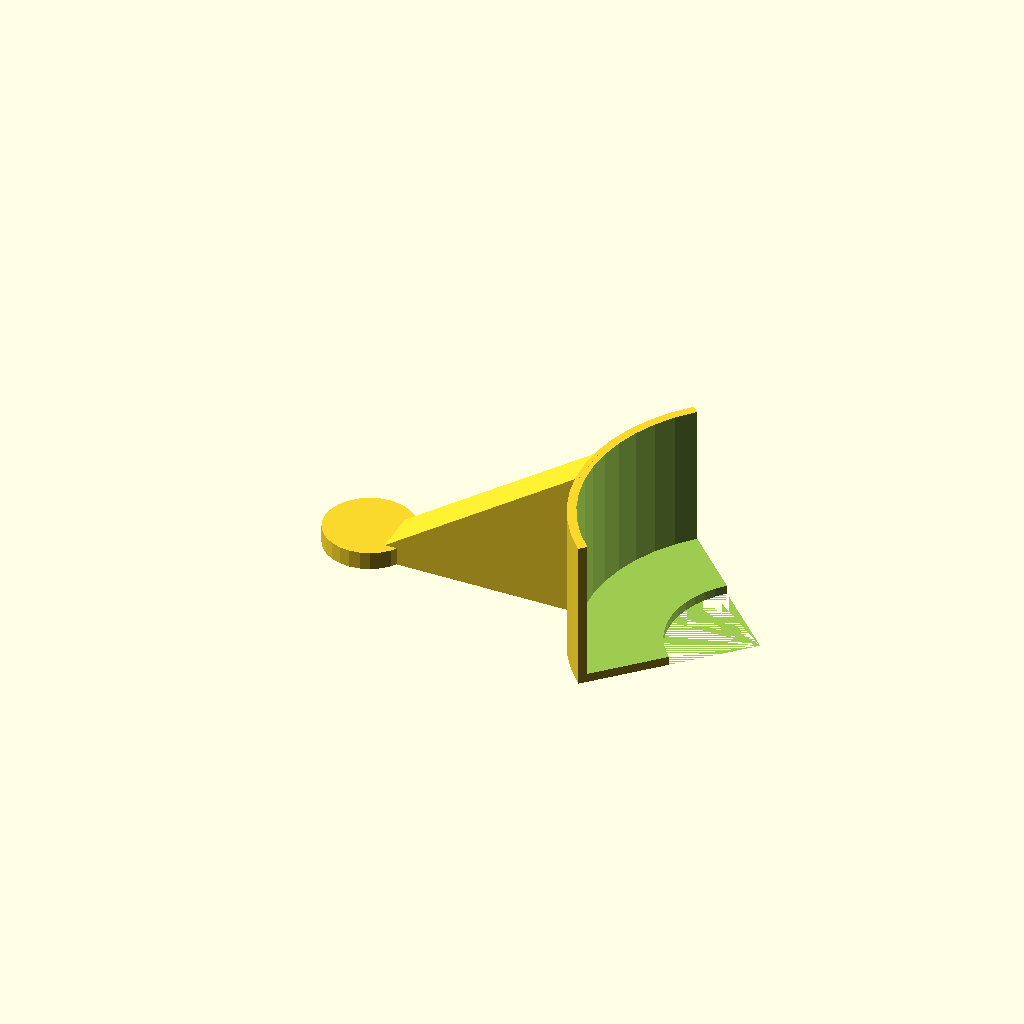
Cell 1: rendered with the file's own defaults.
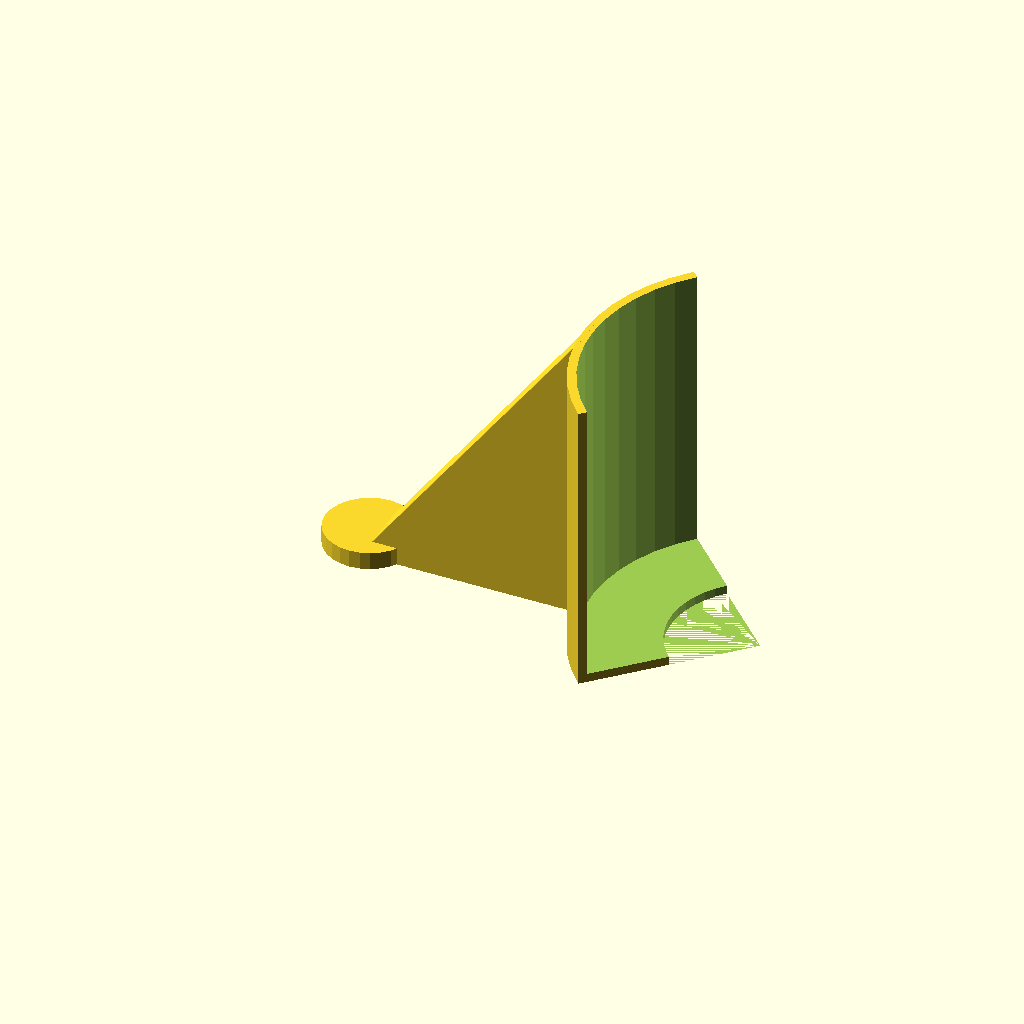
Cell 2 — height set to 68, the other parameters unchanged.
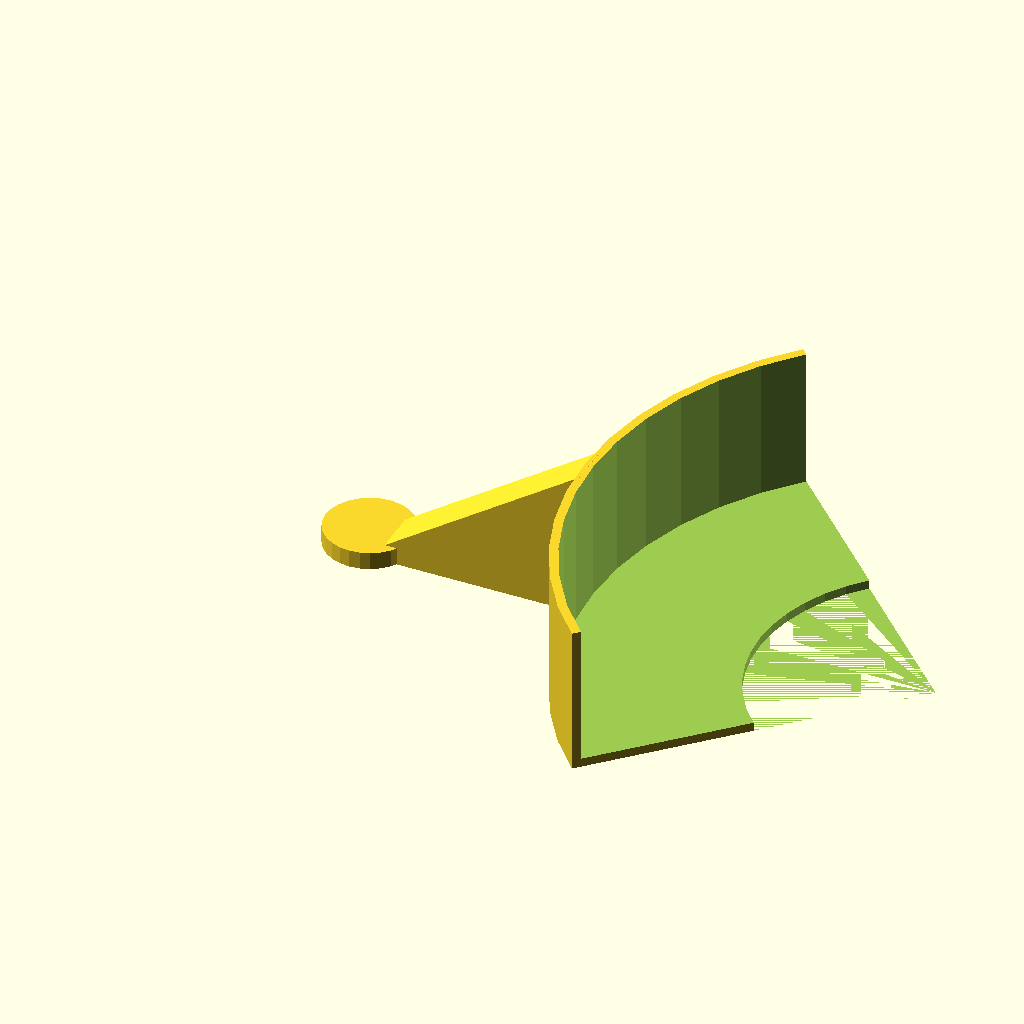
Cell 3 — bottle_radius set to 80, the other parameters unchanged.
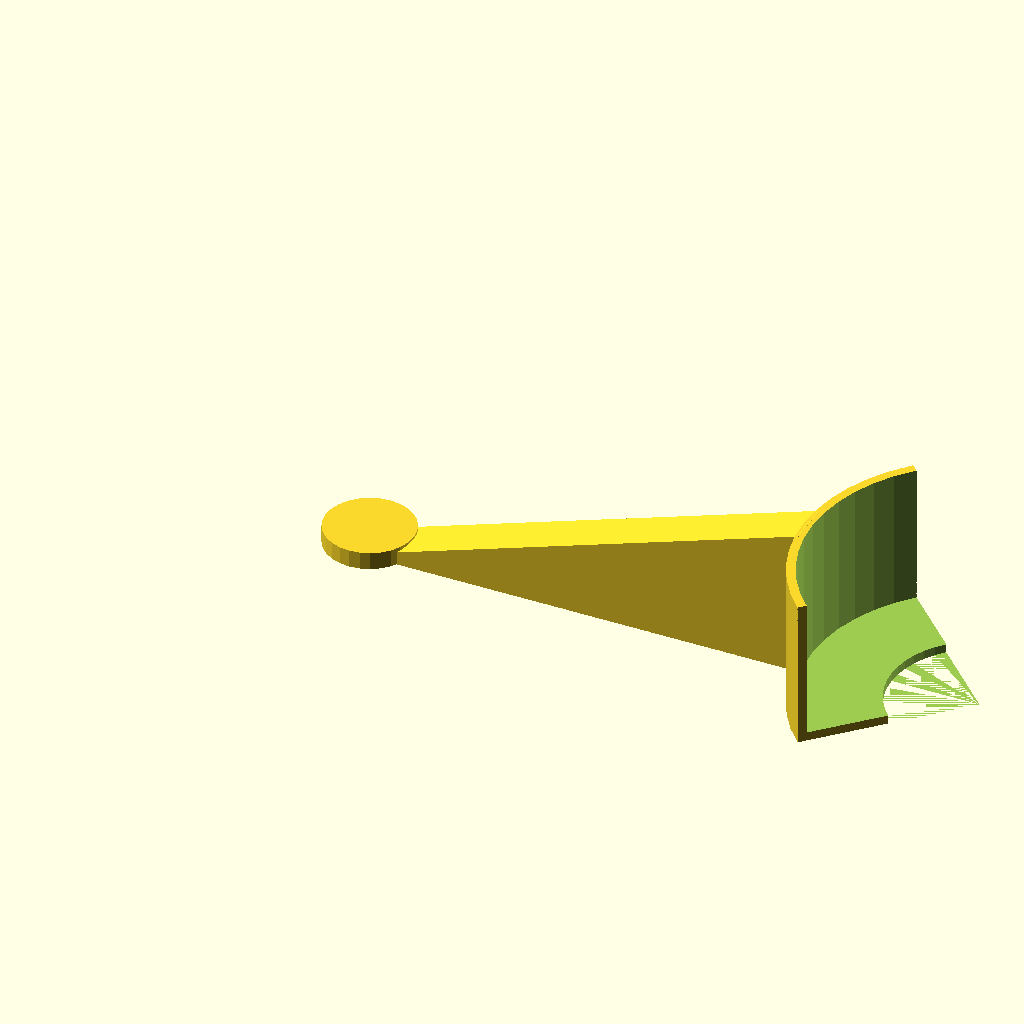
Cell 4: the same model with arm_length = 100.
All cells are drawn from one camera (rotation 55°, 0°, 25°, orthographic, colour scheme Cornfield), so only the parameter changes between them.
The OpenSCAD source (inputs/thingiverse/files/thing-614820/files/fireworks-launchpad.scad):
height = 34;
bottle_radius = 40;
arm_length = 50;

module point(x,y,z)
{
    translate([x,y,z])
    cylinder(r=0.1,h=0.1,center=true);
}

difference()
{
    hull()
    {
        point(0,-5,0);
        point(0,5,0);

        point(arm_length,-5,0);
        point(arm_length,5,0);

        point(arm_length,-5,height);
        point(arm_length,5,height);
    }
        
    /*
    translate([77,-5.5,5])
    cube([3,11,5]);

    translate([77,-5.5,40])
    cube([3,11,5]);
    */
    /*
    translate([20,5.5,2 + 2.5])
    rotate([90,0,0])
    rotate([0,0,90])
    cylinder(r=5,h=11,$fn=3);

    translate([40,5.5,2 + 6.5])
    rotate([90,0,0])
    rotate([0,0,90])
    cylinder(r=13,h=11,$fn=3);

    translate([79,5.5,2 + 13])
    rotate([90,0,0])
    rotate([0,0,90])
    cylinder(r=26,h=11,$fn=3);
    */
}
cylinder(r=10,h=4,$fn=28);

translate([arm_length + bottle_radius - 1,0,0])
intersection()
{
    difference()
    {
        cylinder(r=bottle_radius,h=height,$fn=48);
        
        cylinder(r=bottle_radius - bottle_radius/2,h=height,$fn=48);

        translate([0,0,2])
        cylinder(r=bottle_radius - 2,h=height + 0.2,$fn=48);
    }
    rotate([0,0,180 - 45])
    cube([180,180,80]);
}
Parameter table extracted from the source (name, type, default, range or options):
height: number, default 34
bottle_radius: number, default 40
arm_length: number, default 50
